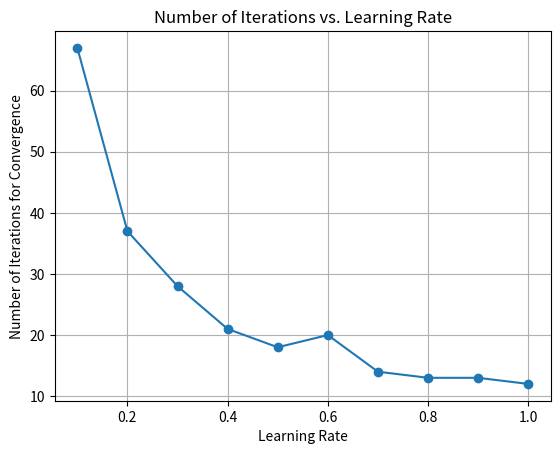

The matplotlib source for this figure:
import numpy as np
import matplotlib.pyplot as plt

# Step activation function
def step_activation(x):
    return 1 if x >= 0 else 0

# AND gate training data
X = np.array([[0, 0], [0, 1], [1, 0], [1, 1]])
y = np.array([0, 0, 0, 1])

# Initial weights
initial_weights = np.array([10, 0.2, -0.75])

# List of learning rates to test
learning_rates = [0.1, 0.2, 0.3, 0.4, 0.5, 0.6, 0.7, 0.8, 0.9, 1]

# Dictionary to store the number of iterations for each learning rate
iterations_required = {}

for learning_rate in learning_rates:
    # Clone initial weights for each learning rate
    W = np.copy(initial_weights)
    
    # Counter for the number of iterations
    iterations = 0
    
    while True:
        # Calculate the weighted sum for all examples at once
        weighted_sum = np.dot(X, W[1:]) + W[0]
            
        # Apply the step activation function for all examples at once
        output = np.where(weighted_sum >= 0, 1, 0)
            
        # Calculate the error for all examples at once
        delta = y - output
            
        # Update weights
        W[1:] += learning_rate * np.dot(X.T, delta)
        W[0] += learning_rate * np.sum(delta)
            
        # Update error
        error = np.sum(delta ** 2)
        
        # Check for convergence
        if error == 0:
            break
        
        iterations += 1
    
    iterations_required[learning_rate] = iterations
    
# Print the number of iterations for each learning rate
for learning_rate, num_iterations in iterations_required.items():
    print(f"Learning Rate {learning_rate}: {num_iterations} iterations")

# Plot the number of iterations vs. learning rates
plt.plot(learning_rates, [iterations_required[lr] for lr in learning_rates], marker='o')
plt.xlabel('Learning Rate')
plt.ylabel('Number of Iterations for Convergence')
plt.title('Number of Iterations vs. Learning Rate')
plt.grid(True)
plt.show()

